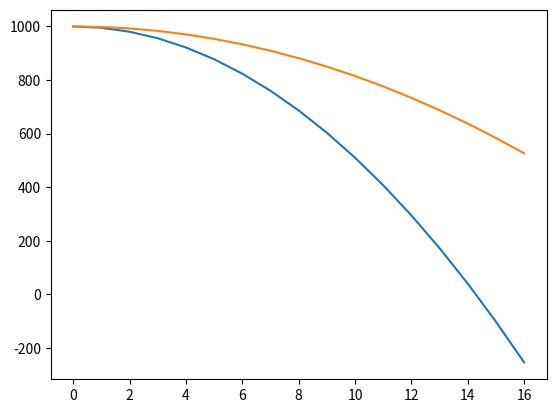

Reproduce this figure in Python.
def y(t,y0,v0=0,g=-9.8):
    return (g/2)*t**2 + v0*t + y0

import matplotlib.pyplot as plt

y0 = 1000      # Initial height
g_Earth = -9.8 # Gravitational constant on Earth
g_Mars = -3.7  # Gravitational constant on Mars

t_list = [t for t in range(17)]
y_Earth_list = [y(t, y0, g=g_Earth) for t in t_list]
y_Mars_list = [y(t, y0, g=g_Mars) for t in t_list]

plt.plot(t_list, y_Earth_list)
plt.plot(t_list, y_Mars_list)























































import numpy as np

help(np)

my_array = np.array([0,1,2,3,4,5,6])
my_array



















































































N = 20

my_list = [i for i in range(N)]
my_array = np.arange(N)

print(my_list)
print(my_array)

list_slice = my_list[1::2]
array_slice = my_array[1::2]

print(list_slice)
print(array_slice)
